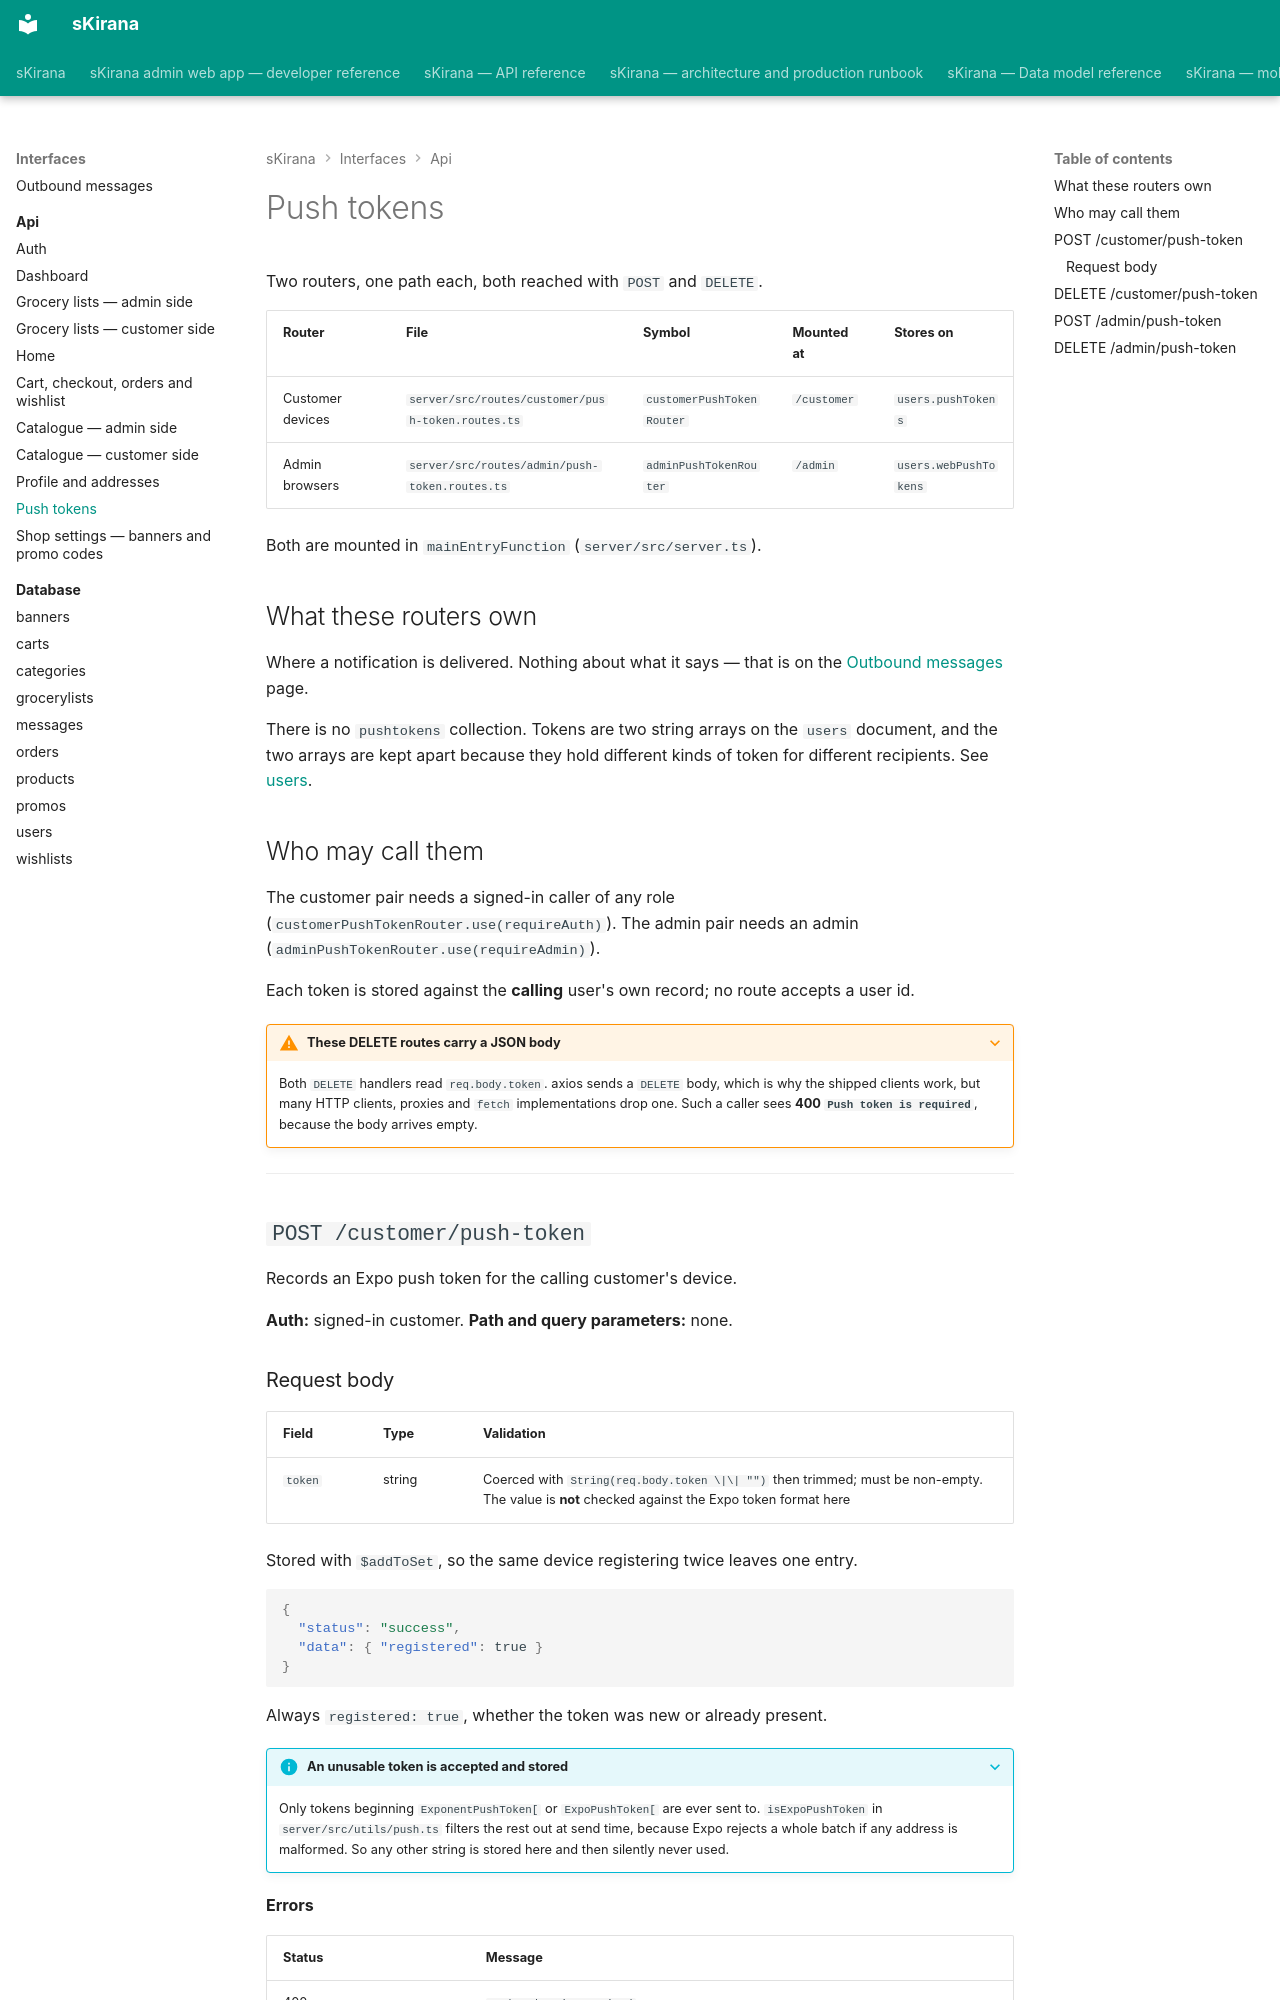

repository: shiv-anshu-gupta/TypeScriptProject · page: interfaces/api/push-tokens/index.html · generator: mkdocs

# Push tokens {#push-tokens}

Two routers, one path each, both reached with `POST` and `DELETE`.

| Router | File | Symbol | Mounted at | Stores on |
|---|---|---|---|---|
| Customer devices | `server/src/routes/customer/push-token.routes.ts` | `customerPushTokenRouter` | `/customer` | `users.pushTokens` |
| Admin browsers | `server/src/routes/admin/push-token.routes.ts` | `adminPushTokenRouter` | `/admin` | `users.webPushTokens` |

Both are mounted in `mainEntryFunction` (`server/src/server.ts`).

## What these routers own

Where a notification is delivered. Nothing about what it says — that is on the
[Outbound messages](../messages.md) page.

There is no `pushtokens` collection. Tokens are two string arrays on the
`users` document, and the two arrays are kept apart because they hold different
kinds of token for different recipients. See
[users](../database/users.md#push-tokens).

## Who may call them

The customer pair needs a signed-in caller of any role
(`customerPushTokenRouter.use(requireAuth)`). The admin pair needs an admin
(`adminPushTokenRouter.use(requireAdmin)`).

Each token is stored against the **calling** user's own record; no route
accepts a user id.

???+ warning "These DELETE routes carry a JSON body"
    Both `DELETE` handlers read `req.body.token`. axios sends a `DELETE` body,
    which is why the shipped clients work, but many HTTP clients, proxies and
    `fetch` implementations drop one. Such a caller sees
    **400 `Push token is required`**, because the body arrives empty.

---

## `POST /customer/push-token` {#post-customer}

Records an Expo push token for the calling customer's device.

**Auth:** signed-in customer. **Path and query parameters:** none.
